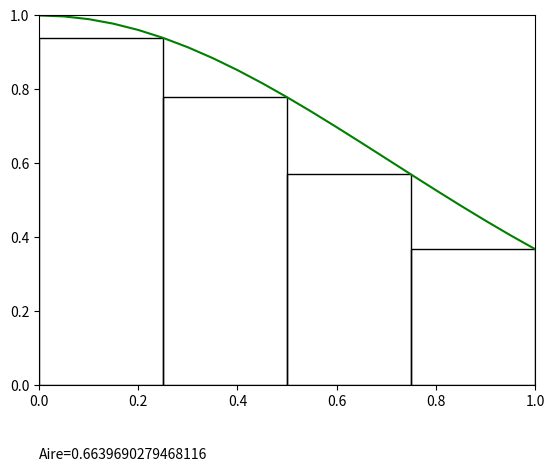
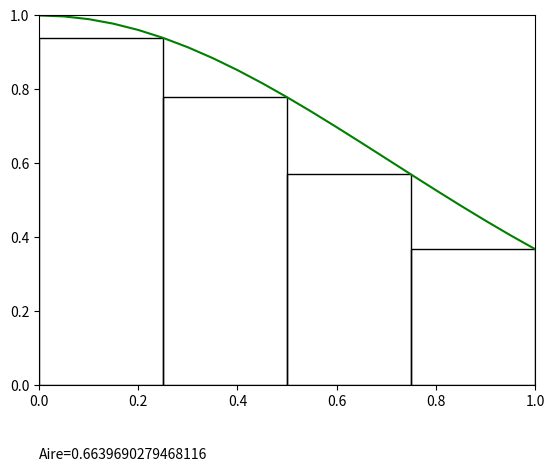
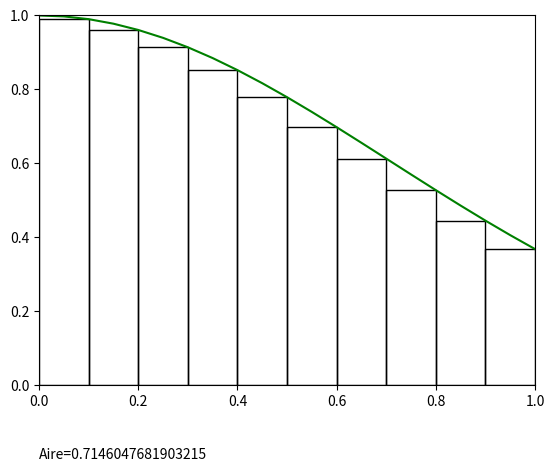
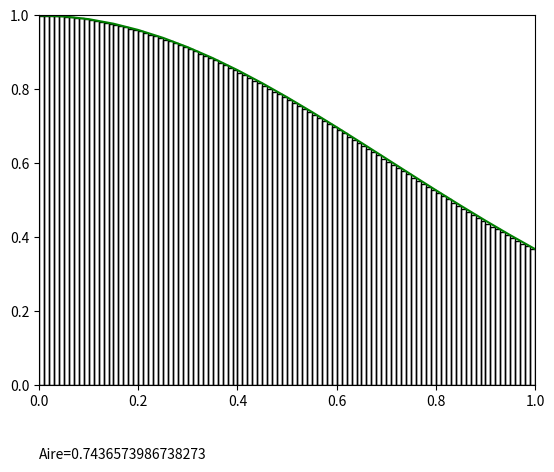

Source code (Python) for these figures, in order: (Note: this script raises an exception after producing the figures.)
from math import e
# Ecrire la fonction

def f(x):
    return e**(-x**2)

# Tester la fonction
f(1)

# Ecrire la fonction
def Aire_rect(l,L):
    return l*L

# Tester la fonction
Aire_rect(3,5)

# Effectuer les saisies nécessaires
Aire_rect(1/4,f(1/4))+Aire_rect(1/4,f(2/4))+Aire_rect(1/4,f(3/4))+Aire_rect(1/4,f(4/4))

import matplotlib.pyplot as plt
import matplotlib.patches as ptc
import numpy as np

def Methode_rectangle(n=4):
    
    #initialisation du graphique
    plt.figure()
    
    # tracé de la courbe de f
    prec=0.05
    abs_fonc = np.arange(0,1+prec,prec)
    ord_fonc = f(abs_fonc)
    plt.plot(abs_fonc,ord_fonc,color='green')
    
    ax = plt.gca()
    
    #initialisation du compteur
    Aire_inf=0
    
    # tracé des rectangles et calcul de l'aire
    l=1/n
    for k in range(n):
        x=k*1/n
        L=f(x+1/n)
        #Rectangle défini par le point en bas à gauche,
        #sa largeur l et sa longueur L
        rect=ptc.Rectangle( (x,0) , l, L, fill=False)
        ax.add_patch(rect)  
        
        #incrément du compteur
        Aire_inf = Aire_inf + Aire_rect(l,L)

    # affichage de l'aire sous la figure
    plt.text(0,-0.2,'Aire='+str(Aire_inf)) 
    # reglage des bornes des axes du repere
    plt.axis([0,1,0,1]) 
    # affichage    
    plt.show() 

    # (Ces fonctionnalités sont désactivées dans la version Notebook)
    # attente d'une action de clic sur la fenetre puis fermeture
    # plt.waitforbuttonpress() 
    # plt.close()

    return Aire_inf


#Test de la fonction
Methode_rectangle()

# Tester la fonction modifiée
Methode_rectangle()

#Effectuer les tests
Methode_rectangle(10) , Methode_rectangle(100) 

#Sélectionner cette zone puis SHIFT+ENTREE
from IPython.display import HTML ; HTML("""<iframe scrolling="no" title="Méthode des rectangles" src="https://www.geogebra.org/material/iframe/id/ux7kpud2/width/559/height/605/border/888888/sfsb/true/smb/false/stb/false/stbh/false/ai/false/asb/false/sri/false/rc/false/ld/false/sdz/false/ctl/false" width="559px" height="605px" style="border:0px;"> </iframe>""")

# Effectuer les saisies nécessaires
Methode_rectangle(10000)